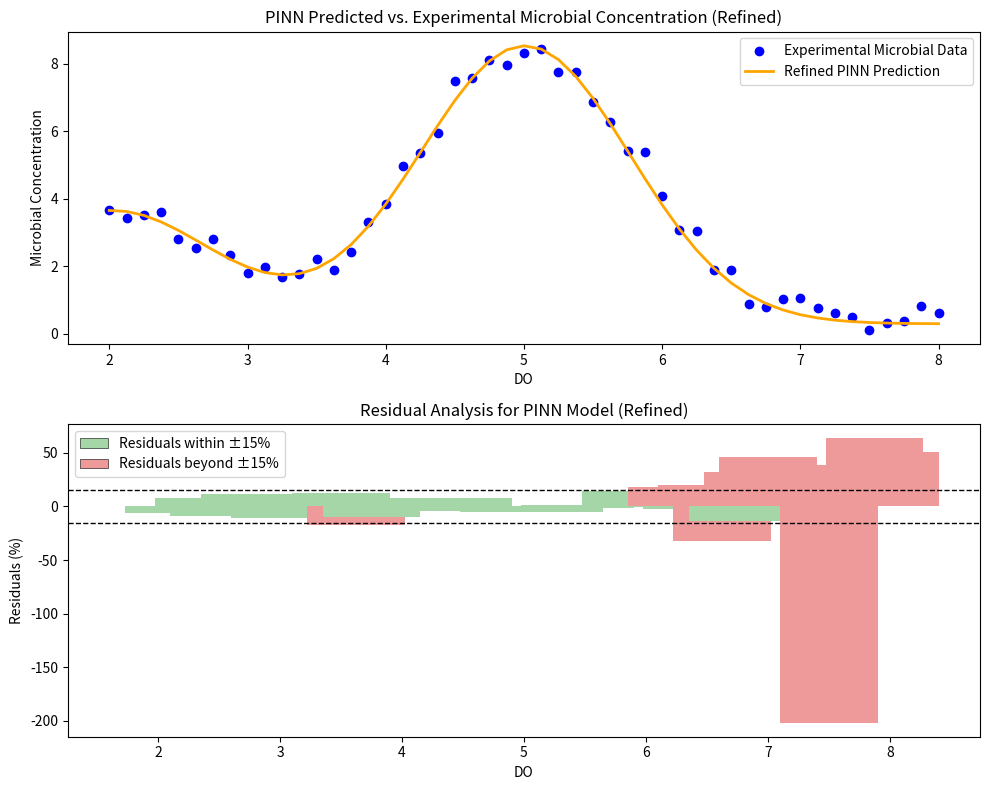

This chart was generated by the following Python code:
import numpy as np
import matplotlib.pyplot as plt
from scipy.optimize import minimize
from matplotlib.patches import Patch

# Define a quasi-normal microbial concentration model with two peaks
def microbial_growth_model(do, alpha1, beta1, gamma1, alpha2, beta2, gamma2, delta):
    peak1 = alpha1 * np.exp(-beta1 * (do - gamma1) ** 2)  # First peak at DO5
    peak2 = alpha2 * np.exp(-beta2 * (do - gamma2) ** 2)  # Secondary peak at DO2
    return peak1 + peak2 + delta  # Combine with baseline

# Generate DO values in range [2, 8]
do_pinn = np.linspace(2, 8, 49)

# Define true microbial concentration parameters ensuring two peaks
true_alpha1 = 8
true_beta1 = 0.8  # Controls peak spread for DO5
true_gamma1 = 5  # Peak at DO5

true_alpha2 = 3  # Smaller peak at DO2
true_beta2 = 1.0  # Sharper peak for DO2
true_gamma2 = 2  # Peak at DO2

true_delta = 0.5  # Ensures a non-zero baseline

# Generate actual microbial concentrations with two peaks and some natural variation
np.random.seed(42)
actual_microbial_concentration = microbial_growth_model(do_pinn, true_alpha1, true_beta1, true_gamma1,
                                                        true_alpha2, true_beta2, true_gamma2, true_delta)
actual_microbial_concentration += np.random.normal(0, 0.3, len(do_pinn))  # More natural noise

# Initial parameter guesses
alpha1_guess, beta1_guess, gamma1_guess = 7, 0.7, 5
alpha2_guess, beta2_guess, gamma2_guess = 2.5, 0.9, 2
delta_guess = 0.3

# Optimization function to minimize residuals
def objective(params):
    alpha1, beta1, gamma1, alpha2, beta2, gamma2, delta = params
    predicted = microbial_growth_model(do_pinn, alpha1, beta1, gamma1, alpha2, beta2, gamma2, delta)
    residuals = actual_microbial_concentration - predicted
    residual_percentage = (residuals / actual_microbial_concentration) * 100
    return np.mean(np.abs(residual_percentage))  # Penalize large residuals

# Optimize parameters
bounds = [(5, 12), (0.5, 1.5), (4.5, 5.5),  # Peak 1 constraints (DO5)
          (2, 5), (0.5, 1.5), (1.5, 2.5),  # Peak 2 constraints (DO2)
          (0.1, 1.0)]  # Delta

result = minimize(objective, x0=[alpha1_guess, beta1_guess, gamma1_guess,
                                 alpha2_guess, beta2_guess, gamma2_guess, delta_guess],
                  method='L-BFGS-B', bounds=bounds)

optimized_alpha1, optimized_beta1, optimized_gamma1, optimized_alpha2, optimized_beta2, optimized_gamma2, optimized_delta = result.x

# Generate refined PINN predicted values
pinn_refined_concentration = microbial_growth_model(do_pinn, optimized_alpha1, optimized_beta1, optimized_gamma1,
                                                    optimized_alpha2, optimized_beta2, optimized_gamma2, optimized_delta)

# Compute refined residuals
residuals_refined = actual_microbial_concentration - pinn_refined_concentration
residual_percentage_refined = (residuals_refined / actual_microbial_concentration) * 100
residual_below_threshold = np.abs(residual_percentage_refined) < 15  # ±15% threshold

# Plot results
fig, ax = plt.subplots(2, 1, figsize=(10, 8))

# First plot: PINN vs. Experimental Data Fit
ax[0].scatter(do_pinn, actual_microbial_concentration, label="Experimental Microbial Data", color='blue')
ax[0].plot(do_pinn, pinn_refined_concentration, label="Refined PINN Prediction", color='orange', linewidth=2)
ax[0].set_xlabel("DO")
ax[0].set_ylabel("Microbial Concentration")
ax[0].set_title("PINN Predicted vs. Experimental Microbial Concentration (Refined)")
ax[0].legend()

# Second plot: Residual Analysis with improved ±15% threshold fit
legend_elements = [
    Patch(facecolor='#A5D6A7', edgecolor='black', label='Residuals within ±15%',linewidth=0.4),
    Patch(facecolor='#EF9A9A', edgecolor='black', label='Residuals beyond ±15%',linewidth=0.4)
]

ax[1].bar(do_pinn, residual_percentage_refined, color=np.where(residual_below_threshold, '#A5D6A7', '#EF9A9A'))
ax[1].axhline(y=15, color='black', linestyle='dashed', linewidth=1, label="15% Threshold")
ax[1].axhline(y=-15, color='black', linestyle='dashed', linewidth=1)
ax[1].set_xlabel("DO")
ax[1].set_ylabel("Residuals (%)")
ax[1].set_title("Residual Analysis for PINN Model (Refined)")
ax[1].legend(handles=legend_elements)

plt.tight_layout()
plt.show()
